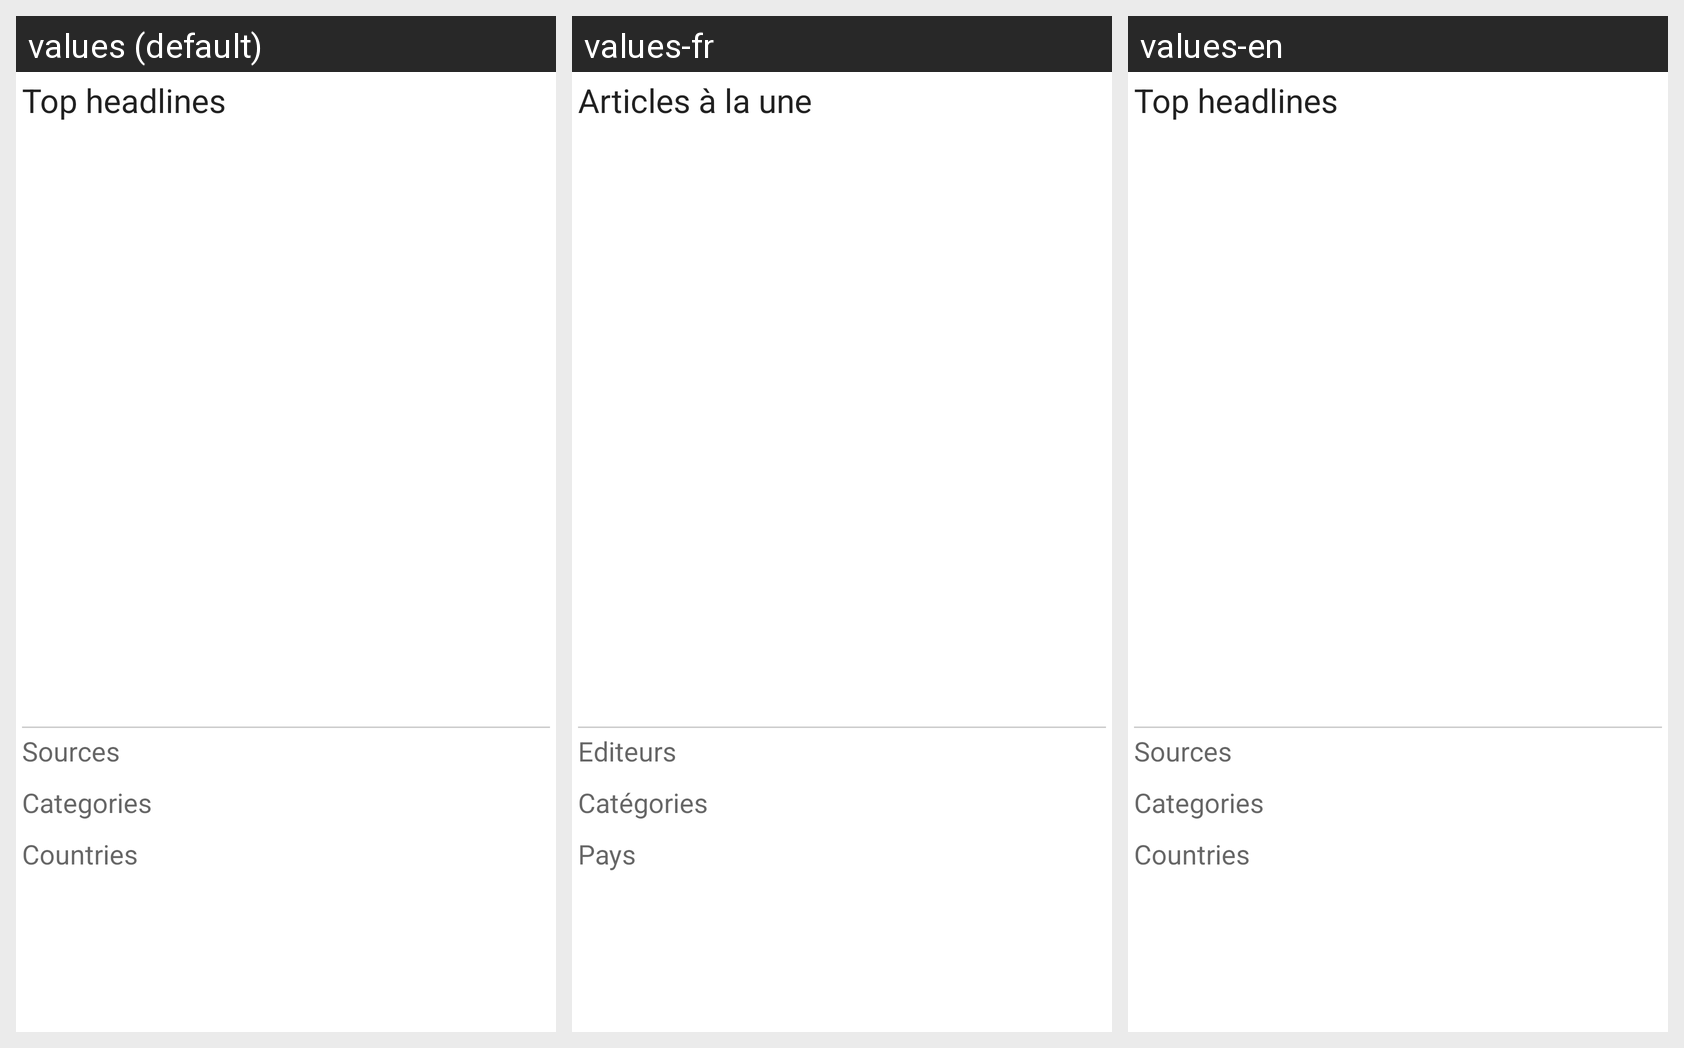

Strings drawn on this Android screen and how each of the app's shown locales translates them:
Android screen res/layout/main_fragment.xml rendered under 3 locales, left to right: values (default), values-fr, values-en. Device: Nexus 5 (rendered at 1080×1920; each locale shown at half size, 540×960, under a caption strip naming it); theme Theme.Newsletter.
Strings drawn on this screen, with the default value and each locale's value (text and hints the layout hard-codes, and strings that could not be matched under every locale, appear in the picture but are not listed):

top_headlines
  values: Top headlines
  values-fr: Articles à la une
  values-en: Top headlines

sources
  values: Sources
  values-fr: Editeurs
  values-en: Sources

categories
  values: Categories
  values-fr: Catégories
  values-en: Categories

countries
  values: Countries
  values-fr: Pays
  values-en: Countries
